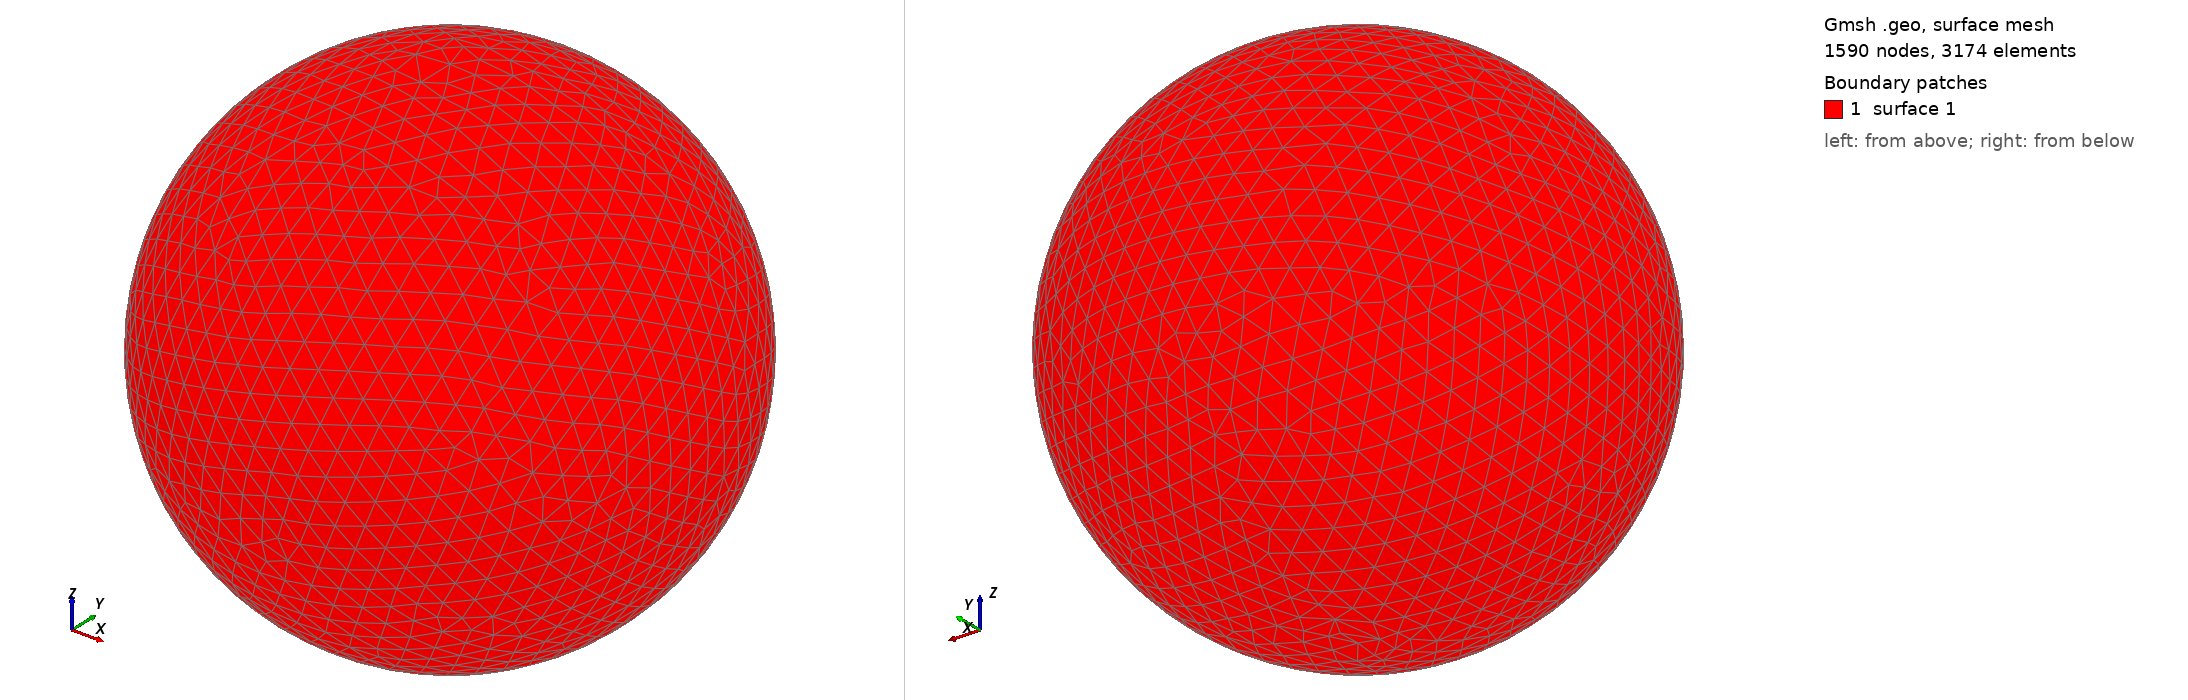

Gmsh geometry script, surface-meshed: 1590 nodes, 3174 surface elements. Boundary patches (legend numbers): 1 surface 1. Left view from above one corner, right view from below the opposite corner. The script declares no physical surfaces, so the legend lists its geometric surfaces. The drawing asked Gmsh for element sizes between 1% and 20% of the model's largest extent; the script's own settings can give other sizes.

=== shot1113.geo (drawn) ===
SetFactory("OpenCASCADE");
Point(1) = {0,0,0,0};
Sphere(1) = {0,0,0,0.02008000};
MeshSize{ PointsOf{ Surface{:}; } } = 0.002008000;
Mesh.ElementOrder=1;
Mesh.Format=39;
